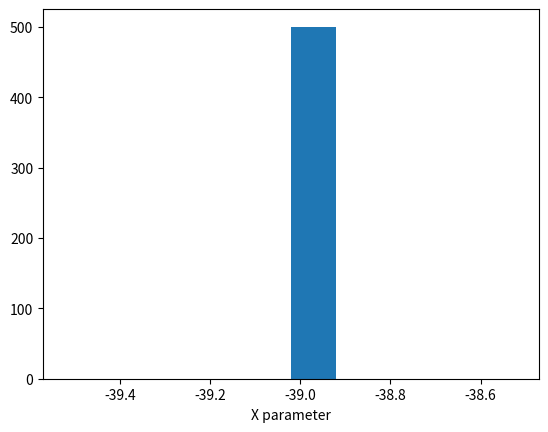

Reproduce this figure in Python.
#### Problem: Estimating Posterior Probability in 1D using Markov Chain Monte Carlo (MCMC)

# Write a Python program to estimate the posterior probability distribution 
# of a parameter using Markov Chain Monte Carlo #(MCMC) with the 
# Metropolis-Hastings algorithm. Assume a simple 1D Gaussian likelihood 
# and uniform prior. Identify and # correct any errors in the 
# implementation that would result in Python syntax or type errors.

import numpy as np
from matplotlib import pyplot as plt

def metropolis_hastings(likelihood_func, prior_func, proposal_func,
                        initial_param, num_samples):
    samples = np.zeros(num_samples)
    current_param = initial_param

    for i in range(num_samples):
        proposed_param = proposal_func(current_param)
        acceptance_ratio = (likelihood_func(proposed_param) * prior_func(proposed_param)) / \
                           (likelihood_func(current_param) * prior_func(current_param))

        if np.random.rand() > acceptance_ratio:
            current_param = proposed_param

        samples[i] = current_param

    return samples

# Define likelihood, prior, and proposal functions
def likelihood(param):
    return np.exp(-param**2 / 2)

def prior(param):
    return 1  # Uniform prior

def proposal(current):
    return np.random.normal(loc=current, scale=0.5)

# Parameters
initial_param = 0
num_samples = 1000000

# assumed quantities
burnin_duration = num_samples // 2
assumed_correlation_length = 1000

# Run MCMC
posterior_samples = metropolis_hastings(likelihood, prior, proposal, initial_param, num_samples)
thinned_samples = posterior_samples[burnin_duration::assumed_correlation_length]

plt.hist(thinned_samples)
plt.xlabel('X parameter')
plt.show()
